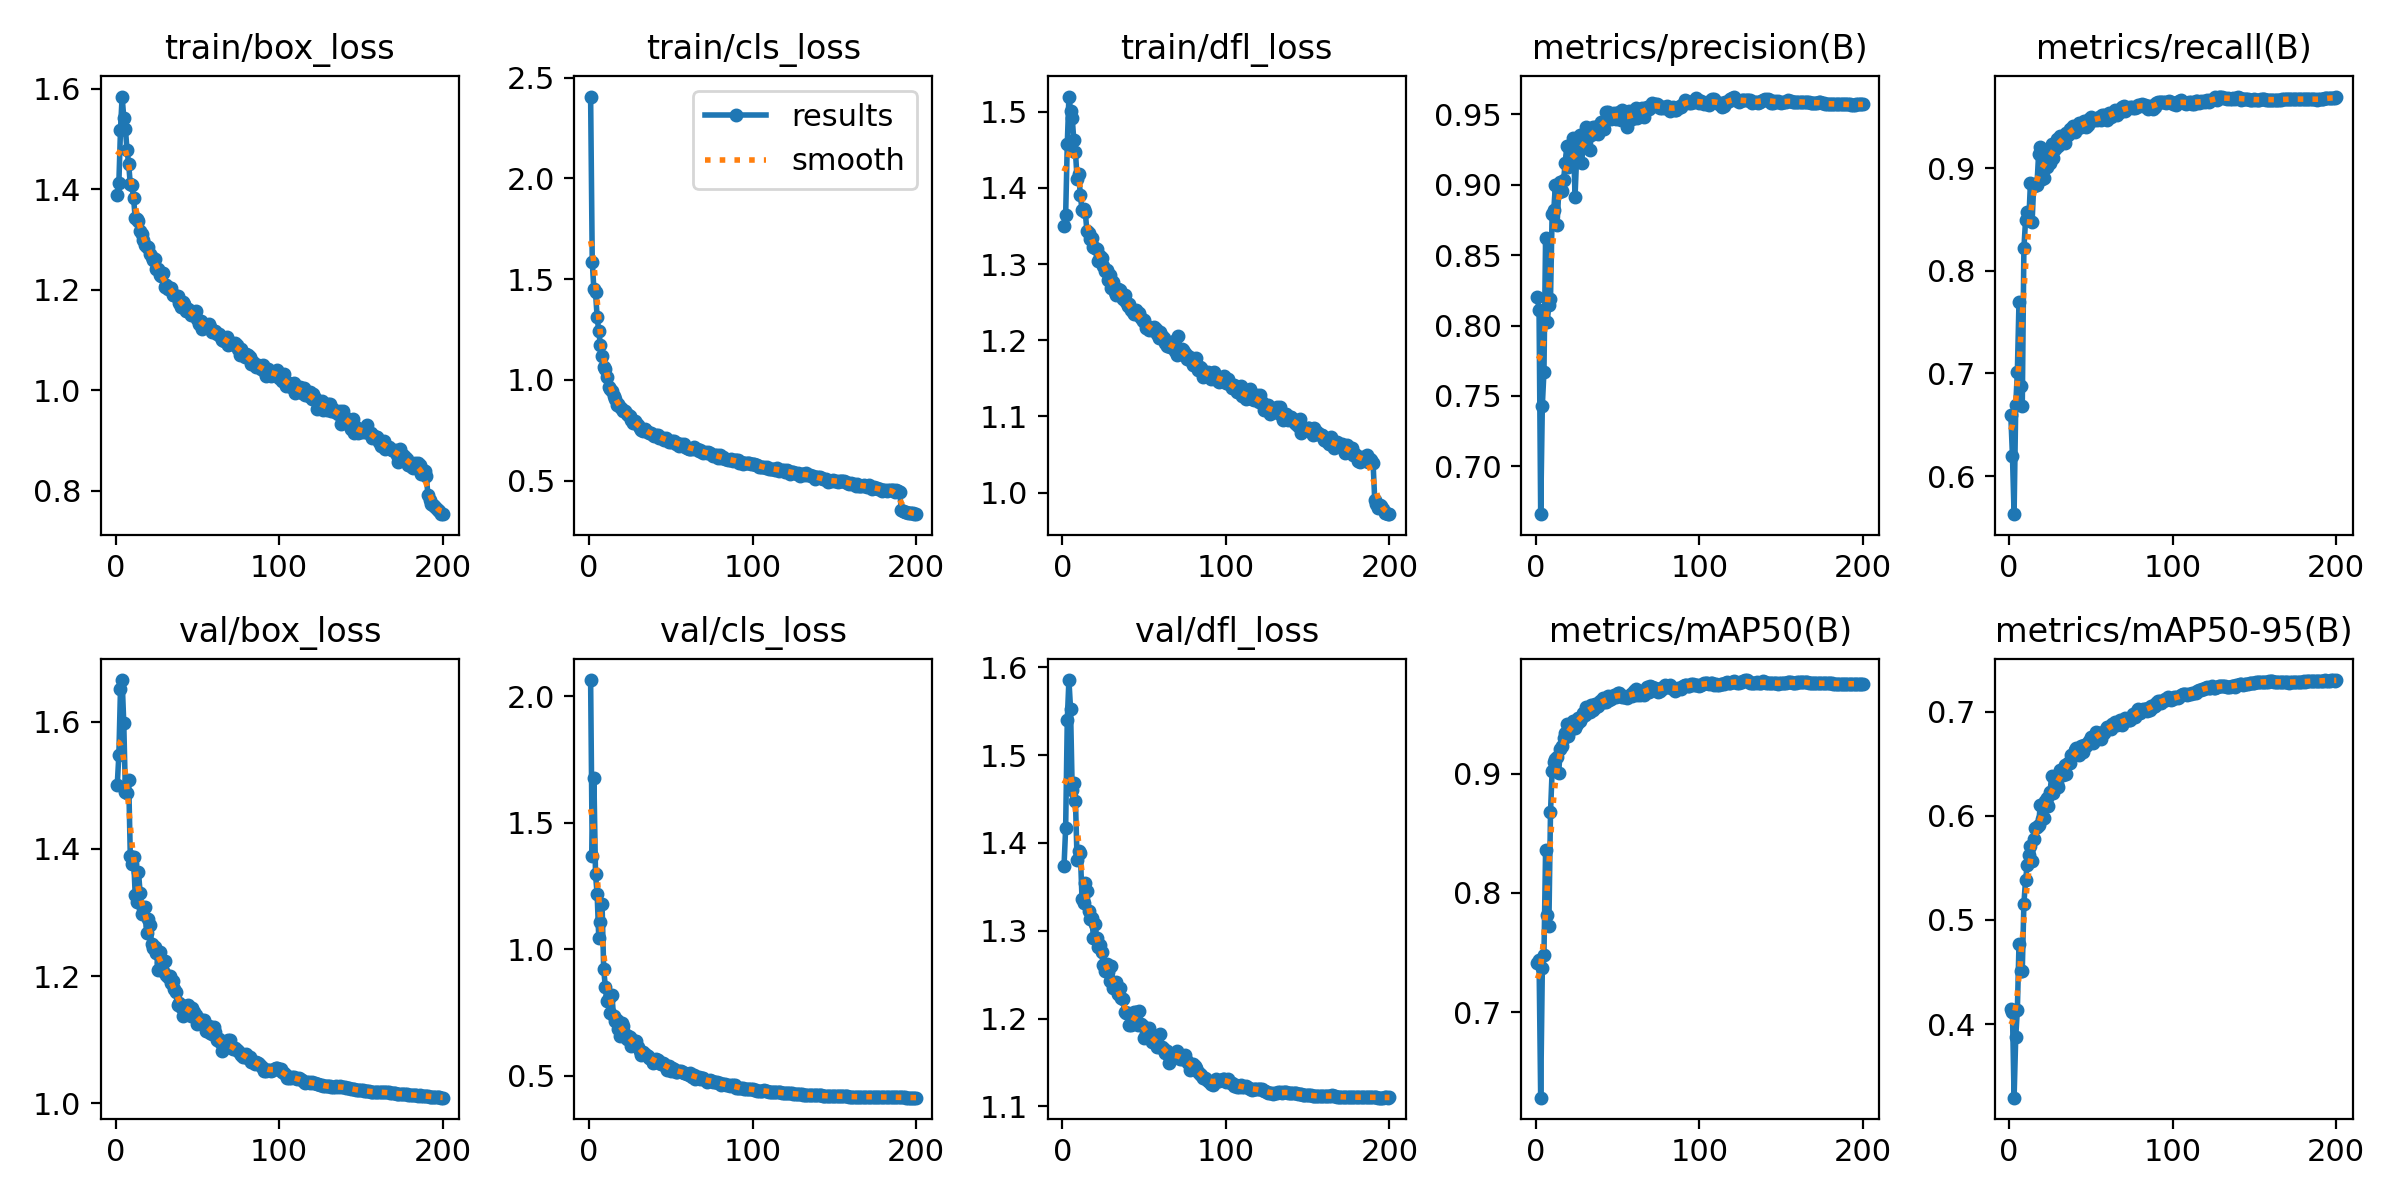

The file beside this chart, header and first rows:
epoch, time, train/box_loss, train/cls_loss, train/dfl_loss, metrics/precision(B), metrics/recall(B), metrics/mAP50(B), metrics/mAP50-95(B), val/box_loss, val/cls_loss, val/dfl_loss, lr/pg0, lr/pg1, lr/pg2
1, 62.77, 1.388, 2.407, 1.35, 0.8205, 0.6591, 0.7409, 0.4145, 1.5, 2.065, 1.374, 0.003326, 0.003326, 0.003326
2, 122.2, 1.412, 1.588, 1.364, 0.811, 0.6198, 0.7439, 0.4112, 1.547, 1.37, 1.417, 0.006626, 0.006626, 0.006626
3, 180.9, 1.518, 1.449, 1.458, 0.666, 0.5629, 0.6281, 0.3294, 1.651, 1.679, 1.54, 0.009893, 0.009893, 0.009893
4, 239.3, 1.584, 1.434, 1.52, 0.743, 0.669, 0.737, 0.3874, 1.665, 1.296, 1.586, 0.009851, 0.009851, 0.009851
5, 297.7, 1.542, 1.311, 1.501, 0.7673, 0.7014, 0.7479, 0.4136, 1.598, 1.217, 1.552, 0.009802, 0.009802, 0.009802
6, 356.3, 1.519, 1.241, 1.492, 0.8623, 0.7698, 0.8362, 0.4767, 1.489, 1.043, 1.461, 0.009753, 0.009753, 0.009753
7, 415.2, 1.479, 1.171, 1.462, 0.8028, 0.6876, 0.7816, 0.4512, 1.488, 1.107, 1.468, 0.009703, 0.009703, 0.009703
8, 473.8, 1.45, 1.117, 1.447, 0.8148, 0.668, 0.772, 0.4509, 1.509, 1.178, 1.448, 0.009654, 0.009654, 0.009654
9, 532.6, 1.41, 1.063, 1.412, 0.8187, 0.8218, 0.8675, 0.5158, 1.389, 0.9221, 1.38, 0.009604, 0.009604, 0.009604
10, 591.4, 1.408, 1.056, 1.418, 0.8794, 0.849, 0.9025, 0.538, 1.376, 0.8505, 1.391, 0.009555, 0.009555, 0.009555
11, 650, 1.383, 1.015, 1.39, 0.8819, 0.8573, 0.9101, 0.5524, 1.388, 0.7937, 1.389, 0.009505, 0.009505, 0.009505
12, 708.6, 1.342, 0.965, 1.371, 0.8998, 0.8495, 0.9121, 0.5625, 1.328, 0.8069, 1.336, 0.009456, 0.009456, 0.009456
13, 767.2, 1.34, 0.9567, 1.372, 0.8714, 0.8854, 0.9139, 0.5708, 1.316, 0.7494, 1.332, 0.009406, 0.009406, 0.009406
14, 825.8, 1.336, 0.9433, 1.368, 0.8946, 0.8472, 0.9006, 0.5562, 1.364, 0.8212, 1.354, 0.009357, 0.009357, 0.009357
15, 884.4, 1.316, 0.9214, 1.344, 0.9019, 0.8829, 0.9209, 0.5776, 1.33, 0.7361, 1.345, 0.009307, 0.009307, 0.009307
16, 943.7, 1.312, 0.9034, 1.341, 0.8959, 0.8842, 0.9231, 0.5887, 1.298, 0.7156, 1.322, 0.009258, 0.009258, 0.009258
17, 1003, 1.299, 0.8773, 1.332, 0.9034, 0.8839, 0.9298, 0.5888, 1.306, 0.7205, 1.314, 0.009208, 0.009208, 0.009208
18, 1063, 1.29, 0.8783, 1.334, 0.9157, 0.9139, 0.9338, 0.5909, 1.309, 0.6851, 1.314, 0.009158, 0.009158, 0.009158
19, 1122, 1.285, 0.8636, 1.323, 0.9278, 0.9203, 0.9419, 0.6108, 1.268, 0.6587, 1.292, 0.009109, 0.009109, 0.009109
20, 1181, 1.285, 0.8545, 1.321, 0.9129, 0.8898, 0.9314, 0.597, 1.289, 0.7084, 1.308, 0.009059, 0.009059, 0.009059
21, 1241, 1.271, 0.8456, 1.319, 0.9206, 0.8902, 0.937, 0.5983, 1.28, 0.6966, 1.292, 0.00901, 0.00901, 0.00901
22, 1300, 1.266, 0.8453, 1.304, 0.9248, 0.9095, 0.9428, 0.6141, 1.25, 0.6648, 1.282, 0.00896, 0.00896, 0.00896
23, 1359, 1.259, 0.8315, 1.311, 0.9335, 0.9006, 0.9438, 0.6171, 1.245, 0.6456, 1.283, 0.008911, 0.008911, 0.008911
24, 1418, 1.261, 0.8247, 1.307, 0.8916, 0.9174, 0.9388, 0.609, 1.247, 0.658, 1.276, 0.008861, 0.008861, 0.008861
25, 1478, 1.241, 0.8213, 1.298, 0.9205, 0.9051, 0.9417, 0.6232, 1.237, 0.655, 1.261, 0.008812, 0.008812, 0.008812
26, 1537, 1.242, 0.8018, 1.291, 0.9329, 0.9233, 0.9467, 0.638, 1.21, 0.6165, 1.254, 0.008762, 0.008762, 0.008762
27, 1596, 1.229, 0.785, 1.292, 0.9354, 0.91, 0.9442, 0.6219, 1.238, 0.6301, 1.262, 0.008713, 0.008713, 0.008713
28, 1655, 1.228, 0.7984, 1.279, 0.9152, 0.9188, 0.9474, 0.6272, 1.221, 0.6392, 1.253, 0.008663, 0.008663, 0.008663
29, 1715, 1.233, 0.7841, 1.285, 0.9287, 0.9284, 0.9506, 0.6301, 1.208, 0.636, 1.243, 0.008614, 0.008614, 0.008614
30, 1774, 1.206, 0.7784, 1.269, 0.9282, 0.9214, 0.9493, 0.6276, 1.224, 0.6139, 1.26, 0.008564, 0.008564, 0.008564
31, 1833, 1.21, 0.763, 1.276, 0.9408, 0.9311, 0.9556, 0.6435, 1.202, 0.5973, 1.234, 0.008515, 0.008515, 0.008515
32, 1890, 1.202, 0.7535, 1.263, 0.9365, 0.9291, 0.9554, 0.6431, 1.199, 0.5817, 1.237, 0.008466, 0.008466, 0.008466
33, 1947, 1.204, 0.7484, 1.259, 0.9245, 0.9272, 0.9514, 0.639, 1.2, 0.5923, 1.241, 0.008416, 0.008416, 0.008416
34, 2004, 1.204, 0.7574, 1.268, 0.9356, 0.9247, 0.9575, 0.6483, 1.19, 0.5847, 1.228, 0.008367, 0.008367, 0.008367
35, 2060, 1.19, 0.7488, 1.265, 0.9413, 0.9341, 0.9534, 0.6399, 1.193, 0.5824, 1.235, 0.008317, 0.008317, 0.008317
36, 2117, 1.189, 0.7395, 1.258, 0.9409, 0.9323, 0.9582, 0.6505, 1.179, 0.5788, 1.223, 0.008268, 0.008268, 0.008268
37, 2173, 1.188, 0.738, 1.254, 0.9391, 0.938, 0.9559, 0.6505, 1.176, 0.5687, 1.222, 0.008218, 0.008218, 0.008218
38, 2230, 1.188, 0.7371, 1.259, 0.9362, 0.9377, 0.957, 0.6588, 1.155, 0.5676, 1.207, 0.008169, 0.008169, 0.008169
39, 2286, 1.173, 0.7251, 1.25, 0.941, 0.9407, 0.9609, 0.6585, 1.158, 0.5493, 1.207, 0.008119, 0.008119, 0.008119
40, 2344, 1.166, 0.7222, 1.245, 0.9444, 0.9351, 0.9601, 0.6631, 1.151, 0.5569, 1.206, 0.00807, 0.00807, 0.00807
41, 2404, 1.176, 0.7274, 1.248, 0.9416, 0.94, 0.9637, 0.6651, 1.138, 0.5656, 1.193, 0.00802, 0.00802, 0.00802
42, 2463, 1.173, 0.7253, 1.239, 0.9394, 0.939, 0.9598, 0.664, 1.148, 0.5632, 1.193, 0.007971, 0.007971, 0.007971
43, 2522, 1.158, 0.712, 1.236, 0.9514, 0.9442, 0.9605, 0.6583, 1.154, 0.549, 1.201, 0.007921, 0.007921, 0.007921
44, 2581, 1.161, 0.7138, 1.234, 0.9519, 0.9405, 0.9652, 0.6666, 1.155, 0.5447, 1.207, 0.007872, 0.007872, 0.007872
45, 2641, 1.159, 0.7119, 1.24, 0.9476, 0.9422, 0.9621, 0.6615, 1.15, 0.5519, 1.208, 0.007822, 0.007822, 0.007822
46, 2700, 1.15, 0.7022, 1.233, 0.9471, 0.9464, 0.9629, 0.6676, 1.138, 0.5459, 1.193, 0.007772, 0.007772, 0.007772
47, 2759, 1.154, 0.7098, 1.235, 0.9498, 0.9399, 0.964, 0.6665, 1.15, 0.5329, 1.208, 0.007723, 0.007723, 0.007723
48, 2819, 1.154, 0.7033, 1.229, 0.9509, 0.9423, 0.9658, 0.6699, 1.144, 0.5221, 1.194, 0.007673, 0.007673, 0.007673
49, 2878, 1.157, 0.692, 1.225, 0.9469, 0.9479, 0.9645, 0.6716, 1.139, 0.5392, 1.191, 0.007624, 0.007624, 0.007624
50, 2937, 1.143, 0.6905, 1.226, 0.9503, 0.9498, 0.9677, 0.6759, 1.125, 0.5201, 1.178, 0.007574, 0.007574, 0.007574
51, 2997, 1.132, 0.6964, 1.216, 0.9519, 0.9469, 0.9677, 0.6698, 1.132, 0.5295, 1.182, 0.007525, 0.007525, 0.007525
52, 3056, 1.138, 0.6984, 1.219, 0.9459, 0.947, 0.9665, 0.6718, 1.126, 0.5272, 1.184, 0.007476, 0.007476, 0.007476
53, 3115, 1.123, 0.6812, 1.214, 0.953, 0.9479, 0.9646, 0.6801, 1.131, 0.514, 1.189, 0.007426, 0.007426, 0.007426
54, 3175, 1.129, 0.6889, 1.215, 0.948, 0.9469, 0.9647, 0.6796, 1.132, 0.5158, 1.181, 0.007377, 0.007377, 0.007377
55, 3234, 1.13, 0.6731, 1.213, 0.9479, 0.9498, 0.9647, 0.6794, 1.115, 0.5174, 1.174, 0.007327, 0.007327, 0.007327
56, 3291, 1.128, 0.6846, 1.217, 0.9413, 0.947, 0.9631, 0.6734, 1.122, 0.5187, 1.173, 0.007278, 0.007278, 0.007278
57, 3348, 1.132, 0.6761, 1.215, 0.9523, 0.9514, 0.9652, 0.6783, 1.122, 0.514, 1.176, 0.007228, 0.007228, 0.007228
58, 3405, 1.126, 0.6803, 1.208, 0.9496, 0.9513, 0.9667, 0.6799, 1.111, 0.5119, 1.168, 0.007178, 0.007178, 0.007178
59, 3461, 1.115, 0.6679, 1.203, 0.9465, 0.9486, 0.9651, 0.6832, 1.109, 0.5114, 1.167, 0.007129, 0.007129, 0.007129
60, 3518, 1.116, 0.6643, 1.211, 0.9511, 0.9474, 0.9692, 0.6854, 1.12, 0.5081, 1.183, 0.007079, 0.007079, 0.007079
... 140 more rows
